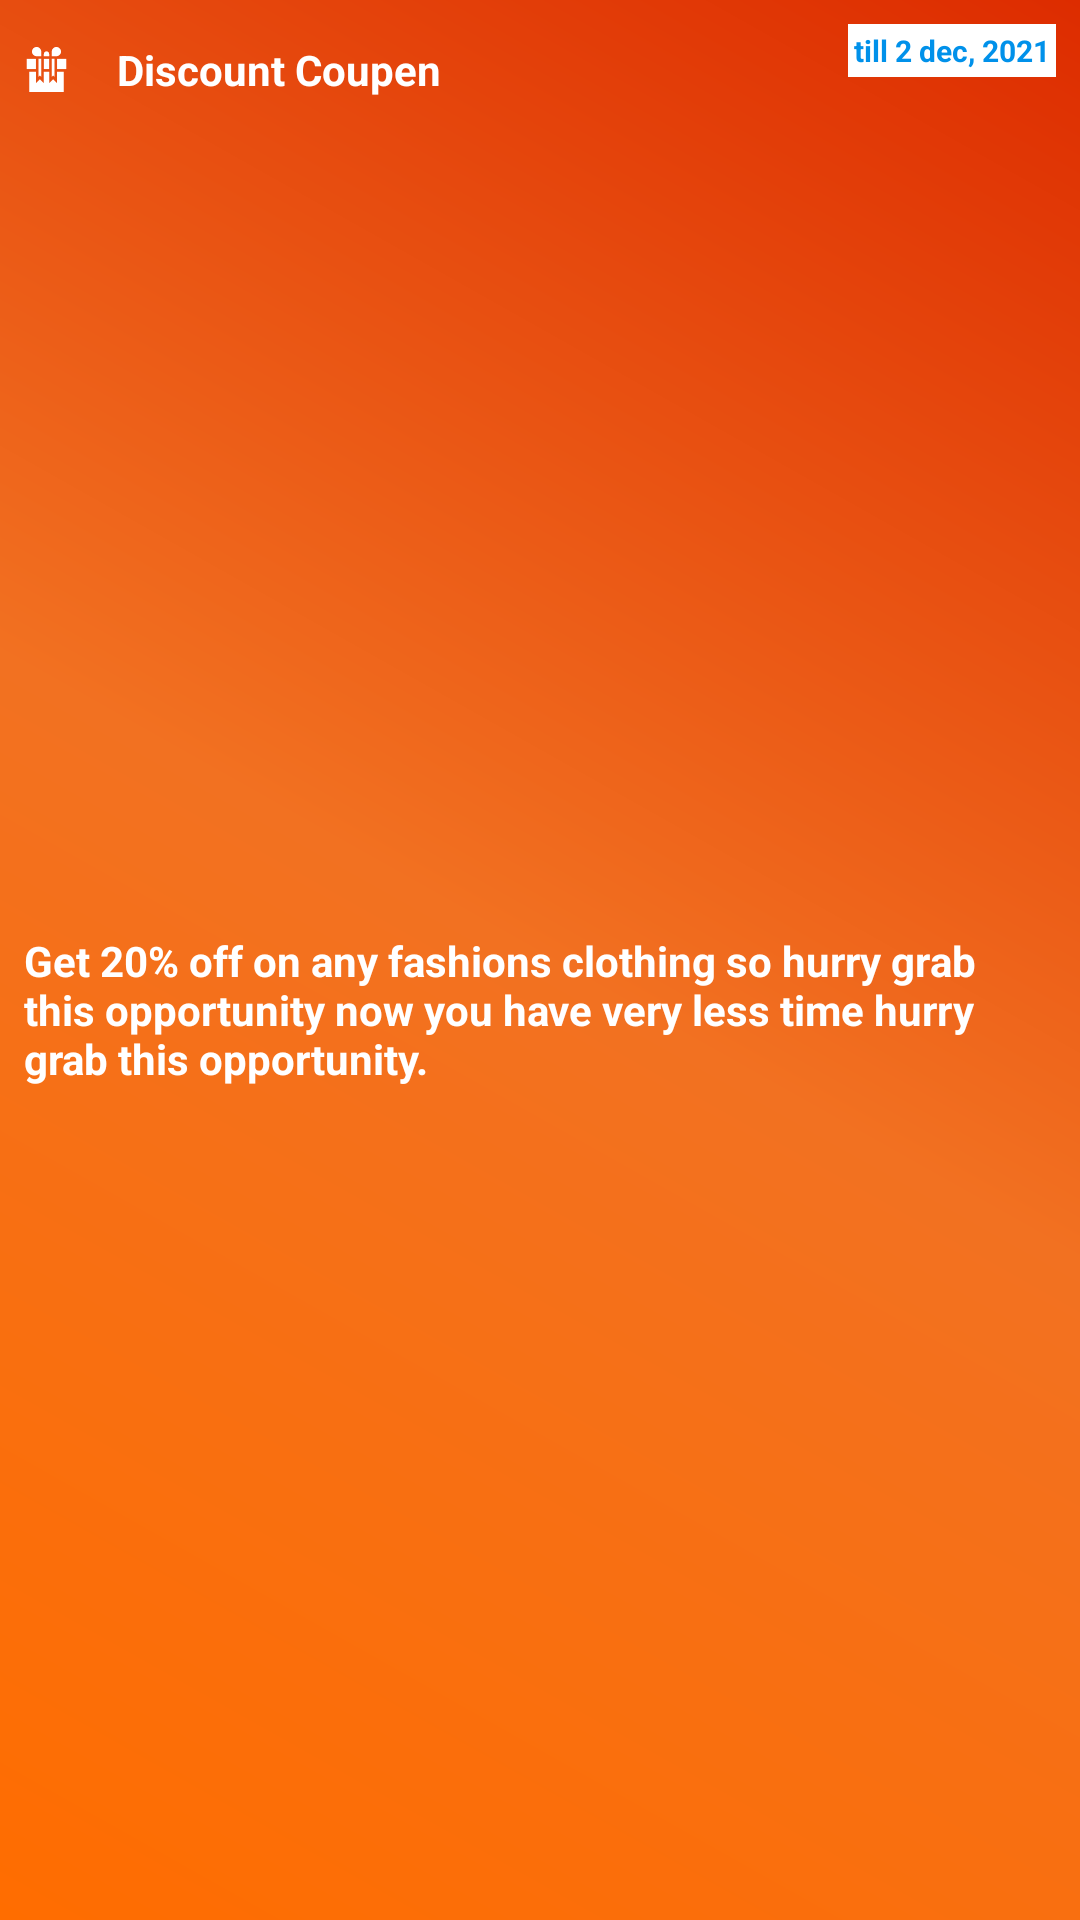

Write the Android layout XML for this screen, with the resource values it uses.
<!-- AndroidManifest.xml: application theme Theme.Purple -->
<!-- res/layout/mini_rewards_item_layout.xml -->
<?xml version="1.0" encoding="utf-8"?>
<androidx.constraintlayout.widget.ConstraintLayout xmlns:android="http://schemas.android.com/apk/res/android"
    xmlns:app="http://schemas.android.com/apk/res-auto"
    xmlns:tools="http://schemas.android.com/tools"
    android:layout_marginStart="8dp"
    android:layout_marginEnd="8dp"
    android:layout_marginTop="4dp"
    android:layout_marginBottom="4dp"
    android:layout_width="match_parent"
    android:layout_height="wrap_content"
    android:background="@drawable/reward_gredient_bg">

    <ImageView
        android:id="@+id/coupen_icon"
        android:layout_width="15dp"
        android:layout_height="30dp"
        android:layout_marginStart="8dp"
        android:layout_marginTop="8dp"
        app:layout_constraintStart_toStartOf="parent"
        app:layout_constraintTop_toTopOf="parent"
        app:srcCompat="@drawable/ic_rewards"
        app:tint="#FFFFFF" />

    <TextView
        android:id="@+id/coupen_title"
        android:layout_width="wrap_content"
        android:layout_height="wrap_content"
        android:layout_marginStart="16dp"
        android:text="Discount Coupen"
        android:textColor="#FFFFFF"
        android:textSize="14sp"
        android:textStyle="bold"
        app:layout_constraintBottom_toBottomOf="@+id/coupen_icon"
        app:layout_constraintStart_toEndOf="@+id/coupen_icon"
        app:layout_constraintTop_toTopOf="@+id/coupen_icon" />

    <TextView
        android:id="@+id/coupen_validity"
        android:layout_width="wrap_content"
        android:layout_height="wrap_content"
        android:layout_marginTop="8dp"
        android:layout_marginEnd="8dp"
        android:background="#FFFFFF"
        android:padding="2dp"
        android:text="till 2 dec, 2021"
        android:textSize="10sp"
        android:textColor="@color/blue5"
        android:textStyle="bold"
        app:layout_constraintEnd_toEndOf="parent"
        app:layout_constraintTop_toTopOf="parent" />

    <TextView
        android:id="@+id/coupen_body"
        android:layout_width="0dp"
        android:layout_height="wrap_content"
        android:layout_marginStart="8dp"
        android:layout_marginTop="8dp"
        android:layout_marginEnd="8dp"
        android:layout_marginBottom="8dp"
        android:text="@string/rewards_text"
        android:textColor="@color/white"
        android:textStyle="bold"
        app:layout_constraintBottom_toBottomOf="parent"
        app:layout_constraintEnd_toEndOf="parent"
        app:layout_constraintStart_toStartOf="parent"
        app:layout_constraintTop_toBottomOf="@+id/coupen_title" />
</androidx.constraintlayout.widget.ConstraintLayout>
<!-- resources referenced by this layout -->
<resources>
  <color name="blue5">#0091EA</color>
  <color name="white">#FFFFFFFF</color>
  <!-- drawable ic_rewards (drawable) -->
  <vector xmlns:android="http://schemas.android.com/apk/res/android"
      android:width="512dp"
      android:height="512dp"
      android:viewportWidth="512"
      android:viewportHeight="512">
    <path
        android:fillColor="#FF000000"
        android:pathData="M376,281l0,130.213l-45,-45l-45,45l0,-130.213l-60,0l0,130.213l-45,-45l-45,45l0,-130.213l-75,0l0,231l390,0l0,-231z"/>
    <path
        android:fillColor="#FF000000"
        android:pathData="M31,135h105v116h-105z"/>
    <path
        android:fillColor="#FF000000"
        android:pathData="M376,135h105v116h-105z"/>
    <path
        android:fillColor="#FF000000"
        android:pathData="M226,135h60v116h-60z"/>
    <path
        android:fillColor="#FF000000"
        android:pathData="M143.5,0C114.552,0 91,23.551 91,52.5s23.552,52.5 52.5,52.5H196V52.5C196,23.551 172.448,0 143.5,0z"/>
    <path
        android:fillColor="#FF000000"
        android:pathData="M166,135l0,203.787l15,-15l15,15l0,-203.787z"/>
    <path
        android:fillColor="#FF000000"
        android:pathData="M368.5,0C339.552,0 316,23.551 316,52.5V105h52.5c28.948,0 52.5,-23.551 52.5,-52.5S397.448,0 368.5,0z"/>
    <path
        android:fillColor="#FF000000"
        android:pathData="M316,135l0,203.787l15,-15l15,15l0,-203.787z"/>
    <path
        android:fillColor="#FF000000"
        android:pathData="M256,49c-16.569,0 -30,13.431 -30,30v26h60V79C286,62.431 272.569,49 256,49z"/>
  </vector>
  <!-- drawable reward_gredient_bg (drawable) -->
  <?xml version="1.0" encoding="utf-8"?>
  <layer-list xmlns:android="http://schemas.android.com/apk/res/android">
      <item>
          <shape android:shape="rectangle">
              <gradient android:startColor="#FF6D00"
                  android:centerColor="#F27121"
                  android:endColor="#DD2C00"
                  android:angle="45"/>
          </shape>
      </item>
  
  </layer-list>
  <string name="rewards_text">Get 20% off on any fashions clothing so hurry grab this opportunity now you have very less time hurry grab this opportunity.</string>
  <style name="Theme.Purple" parent="Theme.MaterialComponents.DayNight.DarkActionBar">
          
          <item name="colorPrimary">@color/colorPrimary</item>
          <item name="colorPrimaryVariant">@color/colorPrimaryVariant</item>
          <item name="colorOnPrimary">@color/white</item>
          
          <item name="colorSecondary">@color/teal_200</item>
          <item name="colorSecondaryVariant">@color/teal_700</item>
          <item name="colorOnSecondary">@color/black</item>
          
          <item name="android:statusBarColor" tools:targetApi="l">?attr/colorPrimaryVariant</item>
          
      </style>
  <color name="colorPrimary">#FF0043</color>
  <color name="colorPrimaryVariant">#EA164E</color>
  <color name="teal_200">#FF03DAC5</color>
  <color name="teal_700">#FF018786</color>
  <color name="black">#FF000000</color>
</resources>
